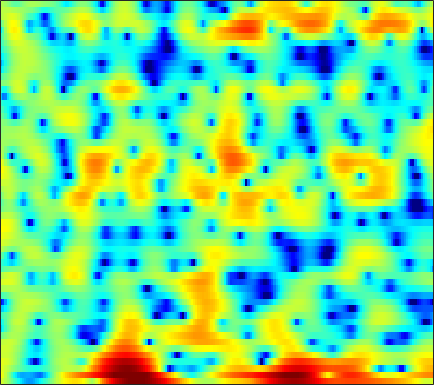

Data behind this chart, as committed beside it:
3.681, 3.0157, 2.0802, 1.0861, 0.24517, -0.93789, -2.2093, -3.2063, -4.6298, -6.0209, -7.3622, -8.2123, -9.0228, -9.3702, -9.2611, -8.5353, -7.5377, -6.8248, -5.5777, -4.3992, -3.3057, -2.4694, -1.3817, -0.20538
4.781, 3.858, 2.47, 0.8678, -0.4767, -2.406, -4.523, -6.038, -7.756, -8.662, -8.768, -8.64, -8.431, -8.473, -8.697, -9.321, -10.22, -10.9, -11.25, -10.3, -8.151, -6.317, -4.019, -1.949
4.076, 3.629, 2.97, 2.259, 1.699, 0.9417, 0.2114, -0.3521, -1.076, -1.753, -2.369, -2.829, -3.32, -3.751, -3.993, -4.214, -4.272, -4.195, -3.975, -3.554, -3.011, -2.519, -1.794, -1.026
3.982, 3.9, 3.656, 3.264, 2.889, 2.259, 1.496, 0.8405, -0.2324, -1.477, -2.966, -4.305, -6.532, -9.356, -12.31, -17.61, -18.32, -14.28, -10.07, -7.135, -4.95, -3.623, -2.146, -0.9176
2.934, 3.023, 2.99, 2.8, 2.562, 2.098, 1.486, 0.9441, 0.09301, -0.8657, -1.905, -2.731, -3.842, -4.875, -5.493, -6.07, -6.204, -6.032, -5.395, -4.55, -3.57, -2.829, -1.859, -0.9502
2.972, 3.071, 3.079, 2.961, 2.779, 2.411, 1.888, 1.414, 0.6465, -0.2591, -1.338, -2.232, -3.474, -4.742, -5.683, -6.695, -7.199, -7.188, -6.579, -5.551, -4.289, -3.357, -2.205, -1.188
2.38, 2.621, 2.845, 2.939, 2.913, 2.762, 2.439, 2.087, 1.421, 0.5501, -0.5894, -1.61, -3.309, -5.477, -7.575, -11.08, -14.78, -14.44, -10.67, -7.323, -4.833, -3.377, -1.842, -0.711
-0.9579, -0.3453, 0.3838, 0.9829, 1.337, 1.645, 1.764, 1.734, 1.538, 1.181, 0.6528, 0.1704, -0.5786, -1.337, -1.871, -2.439, -2.786, -2.831, -2.616, -2.144, -1.543, -1.063, -0.4395, 0.1116
-6.434, -4.54, -2.461, -0.8666, 0.0588, 0.9869, 1.594, 1.856, 1.97, 1.84, 1.491, 1.122, 0.4615, -0.3072, -0.9411, -1.707, -2.301, -2.527, -2.533, -2.143, -1.499, -0.9361, -0.2139, 0.426
-5.44, -3.793, -1.879, -0.3211, 0.6268, 1.603, 2.29, 2.616, 2.798, 2.679, 2.253, 1.715, 0.6411, -0.919, -2.509, -5.48, -10.32, -16.56, -15.24, -8.406, -4.672, -2.769, -0.9794, 0.2665
-2.948, -2.399, -1.541, -0.6116, 0.08187, 0.9196, 1.617, 2.015, 2.37, 2.477, 2.342, 2.078, 1.502, 0.6733, -0.09373, -1.226, -2.276, -2.796, -2.922, -2.448, -1.713, -1.157, -0.5452, -0.1497
-7.375, -6.835, -5.375, -3.607, -2.334, -0.8448, 0.3724, 1.09, 1.834, 2.34, 2.628, 2.708, 2.668, 2.495, 2.312, 2.012, 1.701, 1.477, 1.192, 0.9264, 0.6562, 0.4153, -0.01324, -0.6092
-15.06, -13.06, -8.585, -5.237, -3.366, -1.448, -0.02138, 0.8076, 1.642, 2.23, 2.608, 2.789, 2.901, 2.901, 2.829, 2.675, 2.449, 2.254, 1.931, 1.539, 1.076, 0.6554, -0.02672, -0.9005
-2.268, -2.133, -1.657, -0.9757, -0.4246, 0.272, 0.8631, 1.217, 1.565, 1.768, 1.861, 1.864, 1.802, 1.679, 1.556, 1.372, 1.155, 0.9739, 0.7087, 0.4061, 0.04503, -0.2626, -0.7086, -1.212
1.641, 1.7, 1.812, 1.934, 2.013, 2.065, 2.018, 1.911, 1.65, 1.267, 0.7629, 0.3426, -0.2212, -0.7136, -0.9787, -1.193, -1.274, -1.309, -1.389, -1.552, -1.803, -2.027, -2.336, -2.553
3.352, 3.521, 3.695, 3.774, 3.754, 3.593, 3.242, 2.828, 2.033, 0.8967, -0.6522, -2.134, -4.499, -6.804, -7.597, -6.757, -5.133, -4.133, -3.34, -3.189, -3.682, -4.475, -6.061, -7.803
1.632, 2.224, 2.801, 3.155, 3.275, 3.251, 3.008, 2.657, 1.937, 0.8519, -0.6982, -2.246, -4.921, -7.872, -8.822, -7.184, -4.838, -3.55, -2.506, -2.216, -2.642, -3.44, -5.15, -7.26
-2.624, -1.817, -1.162, -0.8131, -0.6642, -0.5246, -0.4076, -0.3219, -0.2596, -0.2958, -0.4565, -0.6375, -0.9112, -1.108, -1.139, -1.022, -0.7682, -0.5598, -0.3571, -0.2759, -0.3243, -0.4175, -0.5461, -0.5551
-3.336, -3.643, -4.46, -5.676, -6.609, -7.148, -6.294, -5.07, -3.366, -1.953, -0.8847, -0.2829, 0.3075, 0.7155, 0.936, 1.132, 1.242, 1.273, 1.238, 1.139, 0.9928, 0.8697, 0.7372, 0.6845
-0.8338, -1.829, -3.748, -6.659, -9.752, -13.37, -9.93, -6.631, -3.463, -1.293, 0.2122, 1.026, 1.816, 2.318, 2.54, 2.674, 2.629, 2.488, 2.169, 1.704, 1.106, 0.5925, -0.1362, -0.8174
2.254, 1.719, 0.9286, 0.1524, -0.3176, -0.6306, -0.5146, -0.1804, 0.4353, 1.085, 1.656, 2.001, 2.327, 2.497, 2.521, 2.408, 2.12, 1.781, 1.14, 0.2444, -0.9686, -2.137, -4.172, -6.994
3.584, 3.327, 2.957, 2.587, 2.328, 2.032, 1.803, 1.671, 1.534, 1.42, 1.311, 1.223, 1.077, 0.902, 0.7422, 0.4671, 0.1032, -0.2602, -0.8818, -1.72, -2.829, -3.874, -5.596, -7.662
4.399, 4.244, 3.977, 3.646, 3.358, 2.917, 2.418, 2.003, 1.402, 0.7633, 0.1043, -0.3718, -0.9302, -1.354, -1.571, -1.736, -1.826, -1.895, -2.065, -2.368, -2.845, -3.312, -4.066, -4.888
5.091, 5.027, 4.84, 4.521, 4.188, 3.607, 2.85, 2.157, 1.037, -0.3273, -1.947, -3.299, -5.053, -6.194, -6.249, -5.399, -4.201, -3.374, -2.542, -2.041, -1.857, -1.921, -2.246, -2.86
4.548, 4.657, 4.648, 4.447, 4.161, 3.591, 2.777, 1.984, 0.6436, -1.13, -3.51, -5.927, -10.78, -18.95, -16.2, -9.416, -5.697, -3.878, -2.199, -1.133, -0.5197, -0.3166, -0.3398, -0.6893
1.876, 2.242, 2.506, 2.523, 2.376, 1.969, 1.329, 0.7134, -0.2627, -1.376, -2.55, -3.408, -4.333, -4.759, -4.621, -3.908, -2.875, -2.072, -1.112, -0.3586, 0.1591, 0.4089, 0.5622, 0.5455
-0.8212, -0.1777, 0.399, 0.6322, 0.5839, 0.223, -0.4196, -1.048, -1.994, -2.868, -3.477, -3.667, -3.544, -3.091, -2.613, -1.889, -1.156, -0.6542, -0.09163, 0.336, 0.6214, 0.755, 0.8512, 0.8987
-1.95, -0.7854, 0.2514, 0.7102, 0.6834, 0.1603, -0.9584, -2.248, -4.645, -7.803, -10.17, -9.203, -6.197, -3.599, -2.117, -0.6352, 0.3927, 0.9124, 1.315, 1.423, 1.283, 1.033, 0.6023, 0.1886
-0.6709, 0.6559, 1.778, 2.284, 2.293, 1.84, 0.8034, -0.3584, -2.482, -5.082, -6.815, -6.152, -3.727, -1.411, -0.07432, 1.2, 1.994, 2.298, 2.343, 1.939, 1.038, -0.006538, -2.008, -4.86
1.405, 1.906, 2.347, 2.513, 2.456, 2.149, 1.626, 1.135, 0.4516, -0.146, -0.4709, -0.475, -0.1984, 0.2736, 0.6547, 1.089, 1.335, 1.368, 1.129, 0.5264, -0.5171, -1.632, -3.619, -6.166
3.011, 3.033, 2.963, 2.751, 2.502, 2.051, 1.514, 1.07, 0.4796, -0.02109, -0.3547, -0.4756, -0.4587, -0.2777, -0.06124, 0.252, 0.4844, 0.554, 0.4535, 0.1143, -0.4686, -1.062, -2.023, -3.042
4.474, 4.222, 3.782, 3.218, 2.713, 1.934, 1.018, 0.2462, -0.8806, -2.034, -3.022, -3.443, -3.327, -2.528, -1.73, -0.6954, 0.1501, 0.5826, 0.9044, 0.9135, 0.6381, 0.2621, -0.4457, -1.368
5.222, 4.703, 3.858, 2.898, 2.135, 1.071, -0.1036, -1.138, -2.916, -5.63, -10.44, -17.71, -14.64, -7.056, -3.917, -1.18, 0.5544, 1.402, 2.053, 2.267, 2.076, 1.703, 0.9321, -0.1513
4.454, 3.439, 1.766, -0.1309, -1.479, -2.679, -3.019, -2.963, -3.025, -3.385, -3.927, -4.075, -3.344, -1.715, -0.3626, 1.203, 2.36, 2.966, 3.396, 3.42, 3.062, 2.542, 1.538, 0.1721
2.776, 1.354, -1.356, -5.673, -11.39, -24.04, -9.529, -5.802, -2.998, -1.31, -0.1683, 0.5054, 1.299, 2.056, 2.572, 3.149, 3.552, 3.696, 3.662, 3.329, 2.698, 2.012, 0.8017, -0.7424
1.882, 1.132, -0.08897, -1.401, -2.23, -2.707, -2.31, -1.619, -0.5691, 0.3955, 1.2, 1.697, 2.231, 2.615, 2.814, 2.965, 2.957, 2.821, 2.47, 1.912, 1.112, 0.3388, -0.9671, -2.636
1.365, 1.249, 1.037, 0.821, 0.7032, 0.6531, 0.7598, 0.9238, 1.224, 1.542, 1.828, 2, 2.153, 2.192, 2.145, 1.969, 1.666, 1.373, 0.8777, 0.2718, -0.4703, -1.126, -2.186, -3.534
0.7177, 0.9783, 1.207, 1.343, 1.416, 1.5, 1.594, 1.67, 1.782, 1.888, 1.95, 1.942, 1.825, 1.58, 1.296, 0.7781, 0.1418, -0.3739, -1.051, -1.648, -2.094, -2.345, -2.619, -2.919
0.3097, 0.6957, 0.9773, 1.079, 1.089, 1.087, 1.117, 1.191, 1.333, 1.498, 1.612, 1.618, 1.46, 1.052, 0.5447, -0.4351, -1.805, -3.103, -4.967, -6.285, -6.112, -5.168, -3.65, -2.332
0.1726, 0.1844, -0.09911, -0.66, -1.197, -1.865, -2.2, -2.088, -1.48, -0.6542, 0.1054, 0.5335, 0.8058, 0.6685, 0.2637, -0.753, -2.501, -4.498, -8.681, -15.64, -12.42, -7.642, -3.684, -1.166
-0.7303, -1.324, -2.513, -4.323, -6.29, -10.3, -16.11, -14.78, -8.874, -5.113, -2.739, -1.546, -0.5231, -0.02081, 0.0687, -0.1575, -0.6843, -1.196, -1.871, -2.201, -1.875, -1.261, -0.1699, 0.9583
-1.818, -2.562, -3.712, -5.094, -6.286, -7.992, -9.038, -8.679, -6.891, -4.821, -3.056, -2.027, -1.012, -0.332, -0.00347, 0.2525, 0.3804, 0.4294, 0.4954, 0.6302, 0.859, 1.09, 1.44, 1.805
-3.118, -3.867, -4.467, -4.613, -4.512, -4.197, -3.719, -3.258, -2.544, -1.771, -1.084, -0.6438, -0.1832, 0.1492, 0.3437, 0.5902, 0.8315, 1.02, 1.292, 1.551, 1.755, 1.869, 1.939, 1.9
-7.369, -10.65, -10.21, -6.421, -4.2, -2.068, -0.6152, 0.1689, 0.8793, 1.275, 1.374, 1.261, 0.9119, 0.4379, 0.1258, -0.03164, 0.2446, 0.6994, 1.426, 2.07, 2.501, 2.632, 2.538, 2.111
-3.173, -4.663, -4.452, -2.328, -0.6455, 1.154, 2.429, 3.068, 3.524, 3.503, 2.999, 2.232, 0.565, -2.098, -4.985, -8.811, -6.326, -3.19, -0.2328, 1.567, 2.55, 2.834, 2.671, 1.911
0.2097, 0.1274, 0.3608, 0.9209, 1.459, 2.192, 2.8, 3.107, 3.272, 3.094, 2.509, 1.767, 0.3053, -1.716, -3.452, -5.05, -4.301, -2.815, -0.9645, 0.3283, 0.9929, 1.123, 0.8161, -0.01943
-1.863, -1.341, -0.5697, 0.2215, 0.7887, 1.473, 2.025, 2.327, 2.549, 2.567, 2.36, 2.078, 1.569, 0.9894, 0.5995, 0.2355, 0.1359, 0.1979, 0.3521, 0.4585, 0.3776, 0.1588, -0.3707, -1.205
-6.088, -4.538, -2.798, -1.375, -0.4808, 0.499, 1.266, 1.712, 2.138, 2.382, 2.473, 2.45, 2.327, 2.134, 1.963, 1.734, 1.501, 1.325, 1.074, 0.7549, 0.3539, -0.03113, -0.6673, -1.459
-8.219, -6.166, -3.98, -2.263, -1.207, -0.05273, 0.8452, 1.378, 1.923, 2.286, 2.502, 2.571, 2.566, 2.463, 2.331, 2.097, 1.799, 1.54, 1.148, 0.6931, 0.1837, -0.2429, -0.881, -1.581
-6.096, -4.827, -3.231, -1.812, -0.8847, 0.1709, 1.022, 1.528, 2.042, 2.392, 2.585, 2.642, 2.607, 2.466, 2.295, 1.99, 1.611, 1.282, 0.7797, 0.2339, -0.3603, -0.8242, -1.455, -2.095
-4.209, -3.17, -1.859, -0.6584, 0.1423, 1.048, 1.774, 2.191, 2.577, 2.795, 2.849, 2.803, 2.633, 2.357, 2.092, 1.66, 1.149, 0.7092, 0.05704, -0.6615, -1.433, -2.012, -2.747, -3.411
-3.066, -1.933, -0.5246, 0.7144, 1.505, 2.357, 2.95, 3.236, 3.41, 3.357, 3.136, 2.876, 2.455, 1.972, 1.585, 1.023, 0.3687, -0.195, -1.064, -2.114, -3.306, -4.274, -5.523, -6.466
-2.939, -1.378, 0.557, 2.16, 3.096, 3.988, 4.452, 4.53, 4.304, 3.72, 2.866, 2.113, 1.126, 0.3305, -0.09973, -0.5341, -0.9981, -1.463, -2.382, -3.706, -5.564, -7.514, -11.17, -16.2
-5.474, -1.929, 1.304, 3.452, 4.55, 5.416, 5.692, 5.504, 4.703, 3.244, 0.9541, -1.357, -5.076, -7.261, -6.433, -4.649, -3.642, -3.519, -3.982, -4.983, -6.343, -7.456, -9.218, -10.51
-1.214, 0.4354, 2.367, 3.789, 4.512, 5.031, 5.048, 4.725, 3.788, 2.187, -0.2328, -2.658, -6.598, -8.974, -8.14, -6.515, -5.971, -6.375, -7.854, -10.11, -11.78, -11.3, -9.322, -7.245
1.802, 2.28, 2.876, 3.354, 3.581, 3.701, 3.559, 3.287, 2.709, 1.866, 0.8111, -0.06574, -1.23, -2.207, -2.838, -3.65, -4.786, -5.989, -8.449, -12.1, -15.66, -13.83, -9.71, -6.634
2.283, 2.366, 2.398, 2.341, 2.249, 2.063, 1.845, 1.669, 1.442, 1.224, 0.9888, 0.7737, 0.4453, 0.05648, -0.2914, -0.8514, -1.534, -2.143, -2.988, -3.758, -4.164, -4.126, -3.686, -3.05
1.8, 1.607, 1.18, 0.547, -0.0217, -0.8169, -1.394, -1.539, -1.288, -0.6679, 0.05265, 0.5465, 1.068, 1.383, 1.509, 1.522, 1.407, 1.236, 0.9661, 0.6765, 0.4277, 0.241, 0.02706, -0.2409
